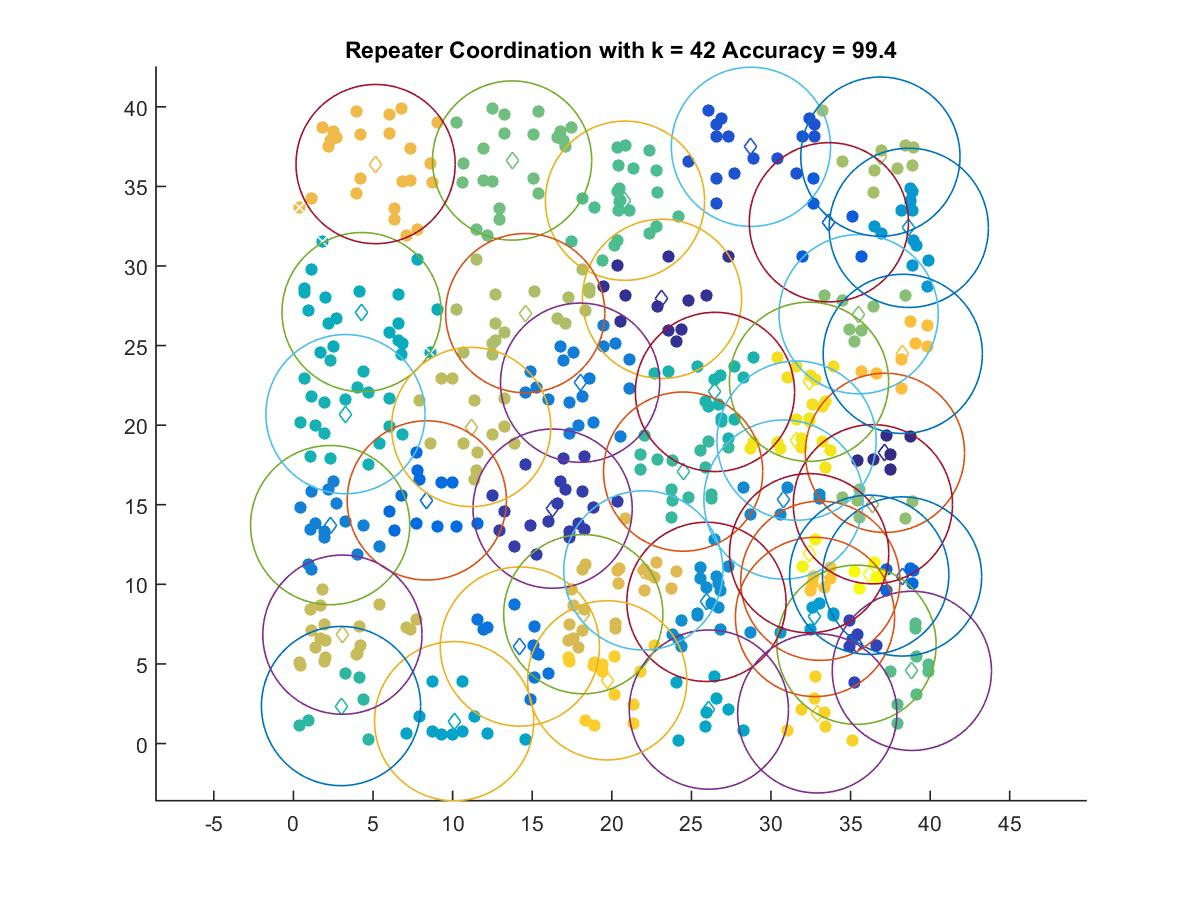

Values plotted in this chart, from the file beside it:
37.158, 18.261
23.15, 27.94
16.28, 14.76
35.37, 6.205
28.74, 37.48
33.64, 32.75
38.23, 10.49
8.379, 15.27
14.22, 6.091
18.01, 22.67
2.306, 13.72
30.79, 15.33
25.95, 8.9
38.66, 32.4
32.77, 7.95
10.1, 1.404
26.1, 2.131
4.281, 27.1
3.268, 20.69
26.48, 22.09
2.989, 2.354
24.48, 17.08
20.83, 34.1
38.85, 4.565
13.74, 36.63
35.51, 26.97
36.4, 15.03
36.88, 36.87
14.56, 27.04
11.17, 19.88
3.075, 6.838
18.21, 8.124
21.98, 10.88
5.16, 36.4
38.28, 24.48
33.1, 10.22
19.71, 3.969
32.91, 1.891
32.39, 22.73
31.61, 19.03
32.4, 11.96
36.17, 10.6
